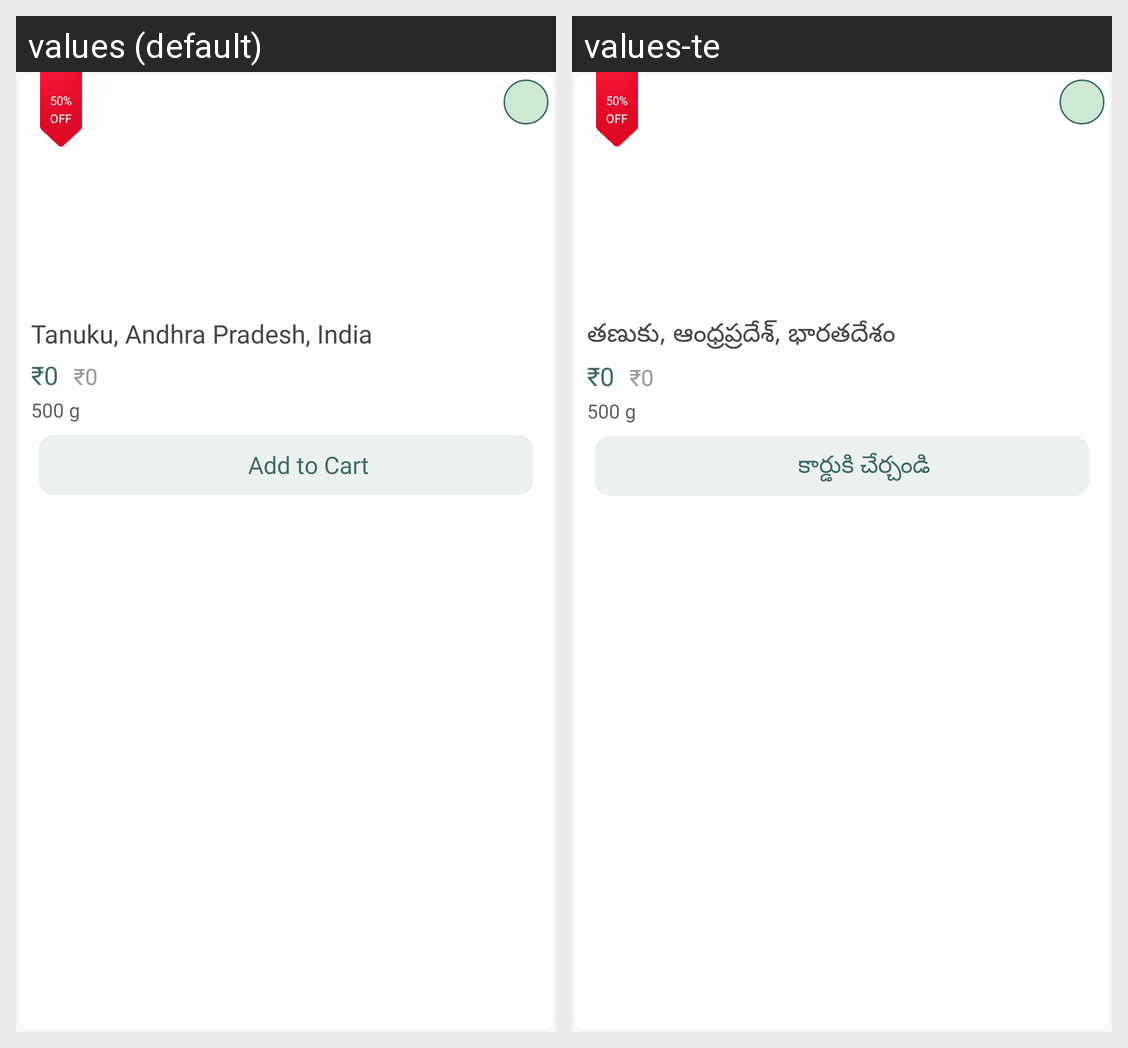

The same Android screen rendered under two of its app's locales, left to right. List the strings drawn on it with the default value and each locale's translation.
Android screen res/layout/products_items_list.xml rendered under 2 locales, left to right: values (default), values-te. Device: Nexus 5 (rendered at 1080×1920; each locale shown at half size, 540×960, under a caption strip naming it); theme Theme.Rakshith.
Strings drawn on this screen, with the default value and each locale's value (text and hints the layout hard-codes, and strings that could not be matched under every locale, appear in the picture but are not listed):

locationnote
  values: Tanuku, Andhra Pradesh, India
  values-te: తణుకు, ఆంధ్రప్రదేశ్, భారతదేశం

actuleprice
  values: ₹0
  values-te: ₹0

addtocart
  values: Add to Cart
  values-te: కార్డుకి చేర్చండి
